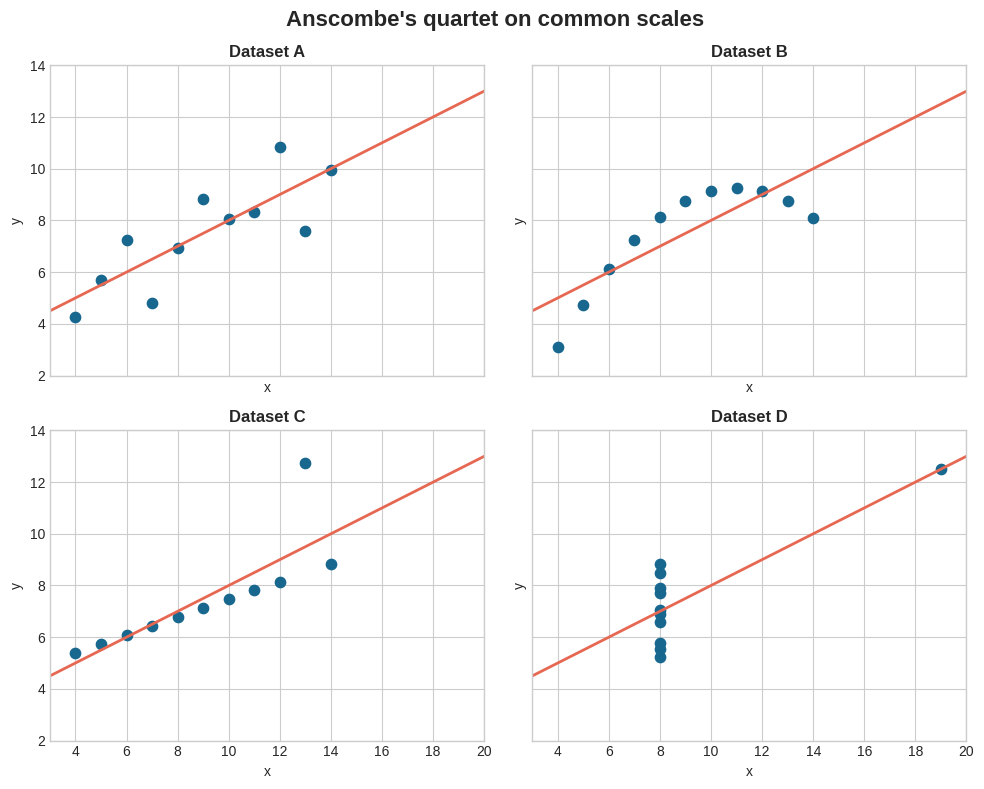
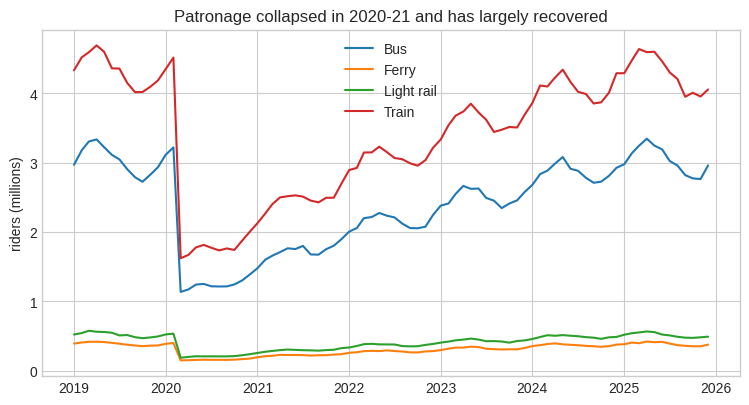
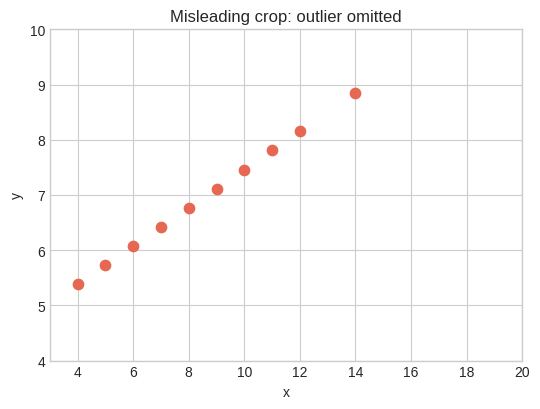
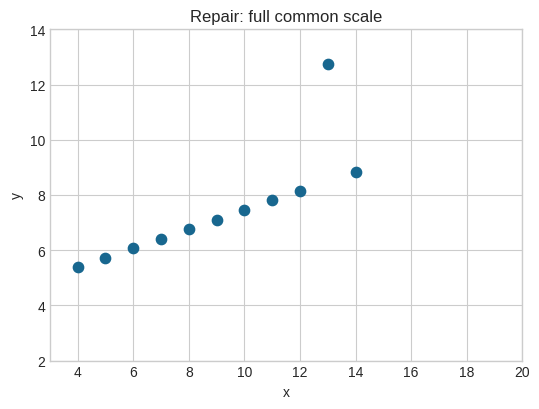

Source code (Python) for these figures, in order:
import pandas as pd
import numpy as np
import matplotlib.pyplot as plt

plt.style.use('seaborn-v0_8-whitegrid')
pd.set_option('display.precision', 3)


x_common = [10, 8, 13, 9, 11, 14, 6, 4, 12, 7, 5]
x_four = [8, 8, 8, 8, 8, 8, 8, 19, 8, 8, 8]
values = {
    'A': (x_common, [8.04, 6.95, 7.58, 8.81, 8.33, 9.96, 7.24, 4.26, 10.84, 4.82, 5.68]),
    'B': (x_common, [9.14, 8.14, 8.74, 8.77, 9.26, 8.10, 6.13, 3.10, 9.13, 7.26, 4.74]),
    'C': (x_common, [7.46, 6.77, 12.74, 7.11, 7.81, 8.84, 6.08, 5.39, 8.15, 6.42, 5.73]),
    'D': (x_four,   [6.58, 5.76, 7.71, 8.84, 8.47, 7.04, 5.25, 12.50, 5.56, 7.91, 6.89]),
}
anscombe = pd.concat(
    [pd.DataFrame({'dataset': label, 'x': x, 'y': y}) for label, (x, y) in values.items()],
    ignore_index=True,
)
anscombe.head()


summary_rows = []
for label, group in anscombe.groupby('dataset'):
    slope, intercept = np.polyfit(group['x'], group['y'], 1)
    summary_rows.append({
        'dataset': label,
        'x_mean': group['x'].mean(),
        'y_mean': group['y'].mean(),
        'x_variance': group['x'].var(ddof=1),
        'y_variance': group['y'].var(ddof=1),
        'correlation': group['x'].corr(group['y']),
        'slope': slope,
        'intercept': intercept,
    })
summary = pd.DataFrame(summary_rows)
summary


assert summary.shape == (4, 8)
assert set(summary['dataset']) == {'A', 'B', 'C', 'D'}
assert np.allclose(summary['x_mean'], 9.0, atol=0.01)
assert np.allclose(summary['y_mean'], 7.5, atol=0.01)
assert np.allclose(summary['correlation'], 0.816, atol=0.01)
print('Summary checks passed.')


fig, axes = plt.subplots(2, 2, figsize=(10, 8), sharex=True, sharey=True)
for ax, (label, group) in zip(axes.flat, anscombe.groupby('dataset')):
    slope, intercept = np.polyfit(group['x'], group['y'], 1)
    line_x = np.array([3, 20])
    ax.scatter(group['x'], group['y'], s=55, color='#18678f')
    ax.plot(line_x, slope * line_x + intercept, color='#e66852', linewidth=2)
    ax.set_title(f'Dataset {label}', fontweight='bold')
    ax.set_xlim(3, 20)
    ax.set_ylim(2, 14)
    ax.set_xlabel('x')
    ax.set_ylabel('y')
fig.suptitle("Anscombe's quartet on common scales", fontsize=16, fontweight='bold')
fig.tight_layout()
plt.show()


# The transport evidence, run this cell, no need to edit it.
# Synthetic monthly rider counts for six NSW regions and four transport modes,
# 2019-2025, with a seasonal cycle and a COVID-shaped shock. Teaching data.
import math, random
random.seed(42)

REGIONS = ["Inner Sydney", "Western Sydney", "Northern Beaches",
           "Central Coast", "Newcastle", "Illawarra"]
MODES = ["Train", "Bus", "Ferry", "Light rail"]
BASE = {"Train": 1_000_000, "Bus": 700_000, "Ferry": 90_000, "Light rail": 120_000}
FACTOR = {"Inner Sydney": 1.3, "Western Sydney": 1.1, "Northern Beaches": 0.55,
          "Central Coast": 0.45, "Newcastle": 0.5, "Illawarra": 0.42}

rows = []
for region in REGIONS:
    for mode in MODES:
        base = BASE[mode] * FACTOR[region]
        for date in pd.date_range("2019-01-01", "2025-12-01", freq="MS"):
            season = 1 + 0.08 * math.sin((date.month - 1) / 12 * 2 * math.pi)
            covid = 1.0
            if pd.Timestamp("2020-03-01") <= date <= pd.Timestamp("2021-12-01"):
                covid = 0.35 + 0.3 * (date - pd.Timestamp("2020-03-01")).days / 640
            elif date > pd.Timestamp("2021-12-01"):
                covid = min(1.0, 0.65 + 0.35 * (date - pd.Timestamp("2021-12-01")).days / 1100)
            rows.append({"date": date, "region": region, "mode": mode,
                         "riders": int(base * season * covid * random.gauss(1, 0.03))})

transport = pd.DataFrame(rows)
print(f"{len(transport):,} rows")
transport.head()

def plot_mode_recovery(transport: pd.DataFrame) -> pd.DataFrame:
    agg = transport.groupby(["date", "mode"], as_index=False)["riders"].sum()
    fig, ax = plt.subplots(figsize=(9, 4.5))
    for mode, g in agg.groupby("mode"):
        ax.plot(g["date"], g["riders"] / 1e6, label=mode)
    ax.set_ylabel("riders (millions)")
    ax.set_title("Patronage collapsed in 2020-21 and has largely recovered")
    ax.legend()
    plt.show()
    return agg


plotted = plot_mode_recovery(transport)
plotted.head()

# Checks: totals reconcile, nothing missing, one hand-derivable spot value.
# TRACE: the plotted table must reconcile with the source table.
assert plotted["riders"].sum() == transport["riders"].sum(), (
    "Aggregation lost or duplicated riders: plotted total != source total")
# CHECK: every mode present, every month present, no NaNs.
assert set(plotted["mode"]) == set(MODES), "A mode went missing in the aggregation"
assert plotted.groupby("mode")["date"].nunique().eq(84).all(), (
    "Each mode should have 84 monthly points (2019-01..2025-12)")
assert plotted["riders"].notna().all(), "NaNs appeared during aggregation"
# Spot total, hand-derivable: Train riders in Jan 2019 across all six regions.
jan = pd.Timestamp("2019-01-01")
jan_train = plotted[(plotted["mode"] == "Train") & (plotted["date"] == jan)]["riders"].iloc[0]
source_jan_train = transport[(transport["mode"] == "Train") & (transport["date"] == jan)]["riders"].sum()
assert jan_train == source_jan_train, "Spot total disagrees for Train, Jan 2019"
print("TRACE ✓  CHECK ✓, now TEST: does the recovery story survive a per-region view?")

# Evidence used in the claim audit below. Values are percentages of each mode's 2019 annual total.
annual_by_mode = (
    plotted.assign(year=plotted["date"].dt.year)
    .groupby(["year", "mode"], as_index=False)["riders"].sum()
)
annual_pivot = annual_by_mode.pivot(index="year", columns="mode", values="riders")
annual_vs_2019 = annual_pivot.div(annual_pivot.loc[2019]).mul(100).round(1)
absolute_drop_2019_2020 = (annual_pivot.loc[2019] - annual_pivot.loc[2020]).sort_values(ascending=False)
proportional_drop_2019_2020 = (100 - annual_vs_2019.loc[2020]).sort_values(ascending=False)

network_monthly = plotted.groupby("date", as_index=False)["riders"].sum()
latest_network = network_monthly.iloc[-1]
peak_network = network_monthly.loc[network_monthly["riders"].idxmax()]

assert annual_vs_2019.loc[2020].between(50, 52).all()
assert absolute_drop_2019_2020.index[0] == "Train"
assert proportional_drop_2019_2020.index[0] == "Light rail"
assert annual_vs_2019.loc[2023, "Ferry"] < 100
assert annual_vs_2019.loc[2025, "Bus"] > 99
assert peak_network["date"] < latest_network["date"]
assert peak_network["riders"] > latest_network["riders"]

print(annual_vs_2019)
print("\nAbsolute rider loss, 2019 to 2020:\n", absolute_drop_2019_2020)
print("\nPercentage loss, 2019 to 2020:\n", proportional_drop_2019_2020)
print(f"Latest network month: {latest_network['date']:%Y-%m}, {latest_network['riders']:,} riders")
print(f"Peak network month: {peak_network['date']:%Y-%m}, {peak_network['riders']:,} riders")

dataset_c = anscombe.query("dataset == 'C'")

misleading_fig, misleading_ax = plt.subplots(figsize=(5.5, 4.2))
misleading_ax.scatter(dataset_c['x'], dataset_c['y'], color='#e66852', s=55)
misleading_ax.set(xlim=(3, 20), ylim=(4, 10), title='Misleading crop: outlier omitted', xlabel='x', ylabel='y')
misleading_fig.tight_layout()
plt.show()

repaired_fig, repaired_ax = plt.subplots(figsize=(5.5, 4.2))
repaired_ax.scatter(dataset_c['x'], dataset_c['y'], color='#18678f', s=55)
repaired_ax.set(xlim=(3, 20), ylim=(2, 14), title='Repair: full common scale', xlabel='x', ylabel='y')
repaired_fig.tight_layout()
plt.show()
